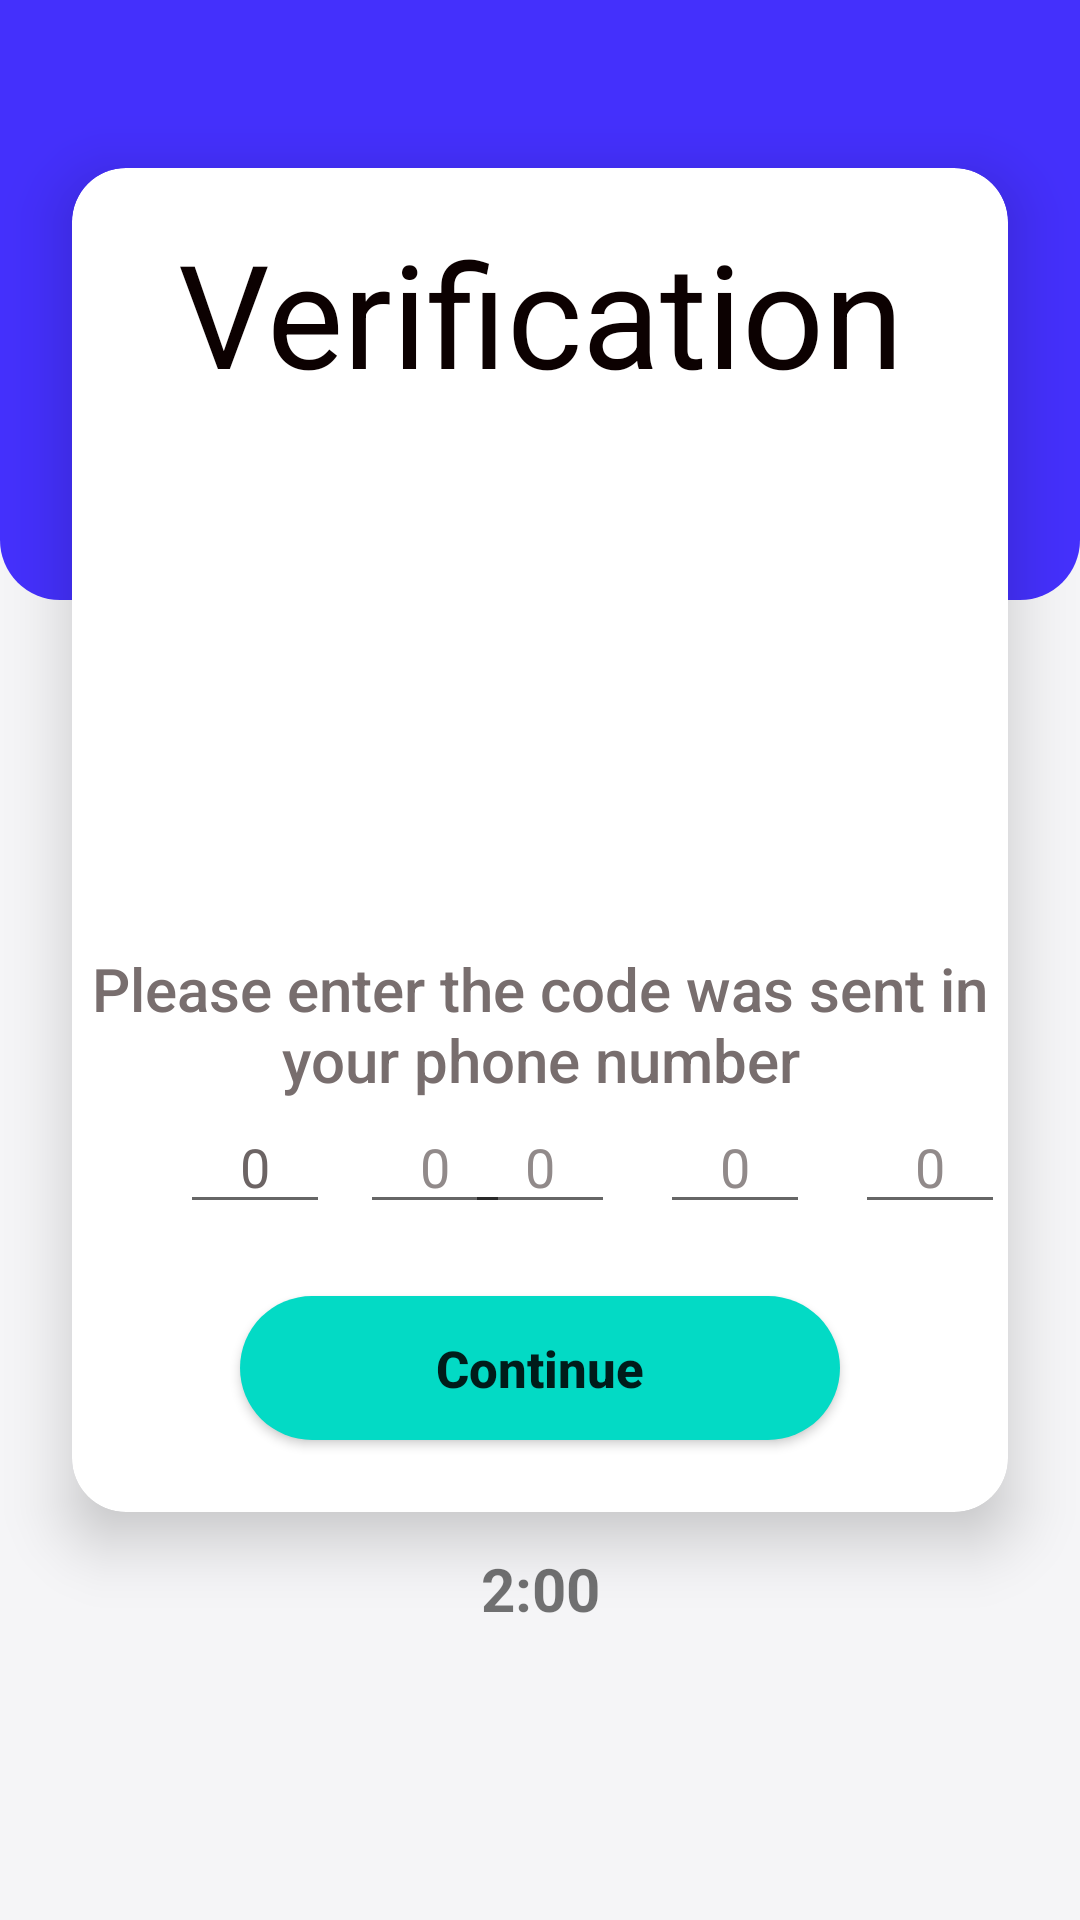

This screen was rendered from an Android layout file. Write that file and the resources it references.
<!-- AndroidManifest.xml: application theme Theme.BiPay -->
<!-- res/layout/fragment_verification.xml -->
<?xml version="1.0" encoding="utf-8"?>
<androidx.constraintlayout.widget.ConstraintLayout xmlns:android="http://schemas.android.com/apk/res/android"
    xmlns:app="http://schemas.android.com/apk/res-auto"
    xmlns:tools="http://schemas.android.com/tools"
    android:layout_width="match_parent"
    android:layout_height="match_parent"
    android:background="#f5f5f7"
    tools:context=".ui.fragment.RegistrationFragment">

    
    <ImageView
        android:id="@+id/imageView"
        android:layout_width="match_parent"
        android:layout_height="200dp"
        android:layout_marginStart="0dp"
        android:layout_marginTop="0dp"
        android:layout_marginEnd="0dp"
        android:scaleType="centerCrop"
        android:src="@drawable/main_bg"
        app:layout_constraintEnd_toEndOf="parent"
        app:layout_constraintStart_toStartOf="parent"
        app:layout_constraintTop_toTopOf="parent" />

    <androidx.cardview.widget.CardView
        android:id="@+id/ver_view"
        android:layout_width="match_parent"
        android:layout_height="0dp"
        android:layout_marginStart="24dp"
        android:layout_marginTop="56dp"
        android:layout_marginEnd="24dp"
        app:cardCornerRadius="18dp"
        app:cardElevation="12dp"
        app:layout_constraintEnd_toEndOf="parent"
        app:layout_constraintHeight_percent="0.7"
        app:layout_constraintStart_toStartOf="parent"
        app:layout_constraintTop_toTopOf="parent">

        <androidx.constraintlayout.widget.ConstraintLayout
            android:id="@+id/register_btn"
            android:layout_width="match_parent"
            android:layout_height="match_parent">

            <TextView
                android:id="@+id/ver_text_view"
                android:layout_width="wrap_content"
                android:layout_height="wrap_content"
                android:layout_marginStart="16dp"
                android:layout_marginTop="16dp"
                android:layout_marginEnd="16dp"
                android:text="Verification"
                android:textAlignment="center"
                android:textAppearance="@style/TextAppearance.MaterialComponents.Headline3"
                android:textColor="#0C0101"
                app:layout_constraintEnd_toEndOf="parent"
                app:layout_constraintHorizontal_bias="0.5"
                app:layout_constraintStart_toStartOf="parent"
                app:layout_constraintTop_toTopOf="parent" />

            <ImageView
                android:id="@+id/reg_phone"
                android:layout_width="100dp"
                android:layout_height="0dp"
                android:minHeight="100dp"
                android:src="@drawable/reg_phone"
                app:layout_constraintBottom_toTopOf="@id/ver_text_input"
                app:layout_constraintEnd_toEndOf="parent"
                app:layout_constraintStart_toStartOf="parent"
                app:layout_constraintTop_toBottomOf="@+id/ver_text_view"
                tools:ignore="MissingConstraints" />

            <TextView
                android:id="@+id/ver_text_input"
                android:layout_width="wrap_content"
                android:layout_height="wrap_content"
                android:scrollbarSize="2dp"
                android:text="Please enter the code was sent in your phone number"
                android:textAlignment="center"
                android:textAppearance="@style/TextAppearance.AppCompat.Title"
                android:textColor="#786E6E"
                android:textSize="20sp"
                app:layout_constraintBottom_toTopOf="@id/ver_code1"
                app:layout_constraintEnd_toEndOf="parent"
                app:layout_constraintStart_toStartOf="parent" />

            <EditText
                android:id="@+id/ver_code1"
                android:layout_width="50dp"
                android:layout_height="wrap_content"
                android:layout_marginStart="36dp"
                android:layout_marginBottom="24dp"
                android:ems="10"
                android:hint="0"
                android:inputType="number"
                android:maxLength="1"
                android:imeOptions="actionNext"
                android:textAlignment="center"
                android:textColor="#090000"
                android:textColorHint="#6C6464"
                app:layout_constraintBottom_toTopOf="@id/ver_continue_btn"
                app:layout_constraintStart_toStartOf="parent" />

            <EditText
                android:id="@+id/ver_code2"
                android:layout_width="50dp"
                android:layout_height="wrap_content"
                android:layout_marginStart="10dp"
                android:ems="10"
                android:hint="0"
                android:imeOptions="actionNext"
                android:inputType="number"
                android:maxLength="1"
                android:textAlignment="center"
                android:textColor="#0C0000"
                android:textColorHint="#918A8A"
                app:layout_constraintStart_toEndOf="@+id/ver_code1"
                app:layout_constraintTop_toTopOf="@id/ver_code1" />

            <EditText
                android:id="@+id/ver_code3"
                android:layout_width="50dp"
                android:layout_height="wrap_content"
                android:layout_marginStart="20dp"
                android:layout_marginEnd="5dp"
                android:ems="10"
                android:hint="0"
                android:imeOptions="actionNext"
                android:inputType="number"
                android:maxLength="1"
                android:textAlignment="center"
                android:textColor="#0C0000"
                android:textColorHint="#918A8A"
                app:layout_constraintEnd_toStartOf="@+id/ver_code4"
                app:layout_constraintStart_toEndOf="@+id/ver_code2"
                app:layout_constraintTop_toTopOf="@id/ver_code2" />

            <EditText
                android:id="@+id/ver_code4"
                android:layout_width="50dp"
                android:layout_height="wrap_content"
                android:layout_marginStart="10dp"
                android:layout_marginEnd="5dp"
                android:ems="10"
                android:hint="0"
                android:imeOptions="actionDone"
                android:inputType="number"
                android:maxLength="1"
                android:textAlignment="center"
                android:textColor="#0C0000"
                android:textColorHint="#918A8A"
                app:layout_constraintEnd_toStartOf="@+id/ver_code5"
                app:layout_constraintStart_toEndOf="@+id/ver_code3"
                app:layout_constraintTop_toTopOf="@id/ver_code3" />

            <EditText
                android:id="@+id/ver_code5"
                android:layout_width="50dp"
                android:layout_height="wrap_content"
                android:layout_marginStart="10dp"
                android:layout_marginEnd="36dp"
                android:ems="10"
                android:hint="0"
                android:imeOptions="actionDone"
                android:inputType="number"
                android:maxLength="1"
                android:textAlignment="center"
                android:textColor="#0C0000"
                android:textColorHint="#918A8A"
                app:layout_constraintEnd_toEndOf="parent"
                app:layout_constraintStart_toEndOf="@+id/ver_code4"
                app:layout_constraintTop_toTopOf="@id/ver_code4" />

            <Button
                android:id="@+id/ver_continue_btn"
                android:layout_width="200dp"
                android:layout_height="48dp"
                android:layout_marginBottom="24dp"
                android:background="@drawable/selector_button"
                android:text="Continue"
                android:textAlignment="center"
                android:textAllCaps="false"
                android:textSize="17sp"
                android:textStyle="bold"
                app:layout_constraintBottom_toBottomOf="parent"
                app:layout_constraintEnd_toEndOf="parent"
                app:layout_constraintStart_toStartOf="parent"
                tools:ignore="OnClick" />


        </androidx.constraintlayout.widget.ConstraintLayout>

    </androidx.cardview.widget.CardView>

    <TextView
        android:id="@+id/ver_resend_btn"
        android:layout_width="wrap_content"
        android:layout_height="0dp"
        android:layout_marginTop="12dp"
        android:visibility="invisible"
        android:text="Resend"
        android:textSize="20dp"
        android:textStyle="bold"
        android:linksClickable="true"
        android:autoLink="all"
        android:inputType="textWebEditText"
        app:layout_constraintEnd_toEndOf="parent"
        app:layout_constraintStart_toStartOf="parent"
        app:layout_constraintTop_toBottomOf="@+id/ver_view"
        tools:ignore="MissingConstraints" />

    <TextView
        android:id="@+id/timer_view"
        android:layout_width="wrap_content"
        android:layout_height="0dp"
        android:layout_marginTop="12dp"
        android:text="2:00"
        android:textSize="20dp"
        android:textStyle="bold"
        tools:visibility="visible"
        app:layout_constraintEnd_toEndOf="parent"
        app:layout_constraintStart_toStartOf="parent"
        app:layout_constraintTop_toBottomOf="@+id/ver_view"
        tools:ignore="MissingConstraints" />

</androidx.constraintlayout.widget.ConstraintLayout>
<!-- resources referenced by this layout -->
<resources>
  <!-- drawable main_bg (drawable) -->
  <?xml version="1.0" encoding="utf-8"?>
  <shape xmlns:android="http://schemas.android.com/apk/res/android">
      <gradient android:startColor="#4430fc"
          android:endColor="#4430fc"/>
      <corners android:bottomRightRadius="20dp"
          android:bottomLeftRadius="20dp"/>
  
  </shape>
  <!-- drawable selector_button (drawable) -->
  <?xml version="1.0" encoding="utf-8"?>
  <selector xmlns:android="http://schemas.android.com/apk/res/android">
  
      <item android:state_pressed="true" android:state_focused="true">
          <shape>
              <solid android:color="#090340"/>
              <corners android:radius="24dp"/>
          </shape>
      </item>
  
      <item >
          <shape>
              <solid android:color="@color/teal_200"/>
              <corners android:radius="24dp"/>
          </shape>
      </item>
  
  
  </selector>
  <style name="Theme.BiPay" parent="Theme.MaterialComponents.DayNight.DarkActionBar">
          
          <item name="colorPrimary">@color/purple_500</item>
          <item name="colorPrimaryVariant">@color/purple_700</item>
          <item name="colorOnPrimary">@color/white</item>
          
          <item name="colorSecondary">@color/teal_200</item>
          <item name="colorSecondaryVariant">@color/teal_700</item>
          <item name="colorOnSecondary">@color/black</item>
          
          <item name="android:statusBarColor" tools:targetApi="l">?attr/colorPrimaryVariant</item>
          
      </style>
  <color name="teal_200">#FF03DAC5</color>
  <color name="purple_500">#FF6200EE</color>
  <color name="purple_700">#FF3700B3</color>
  <color name="white">#FFFFFFFF</color>
  <color name="teal_700">#FF018786</color>
  <color name="black">#FF000000</color>
</resources>
